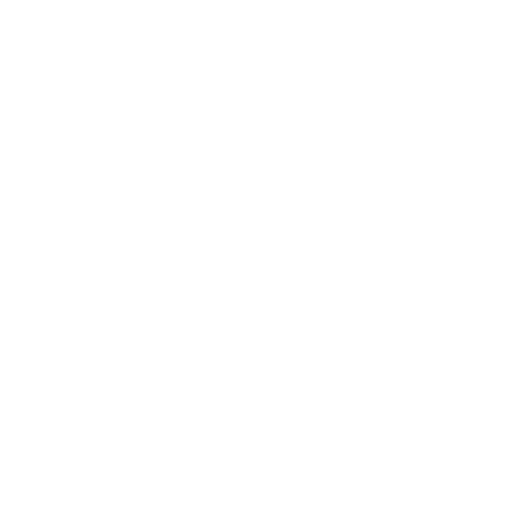
t = 0.00 s
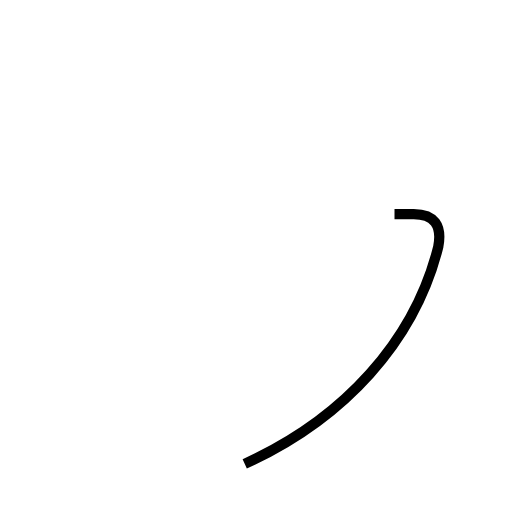
t = 1.08 s
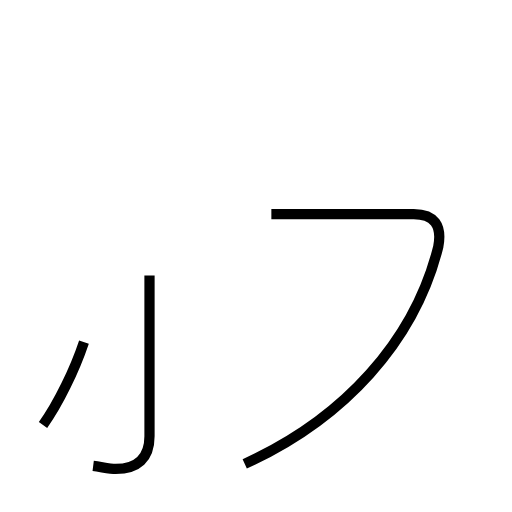
t = 2.41 s
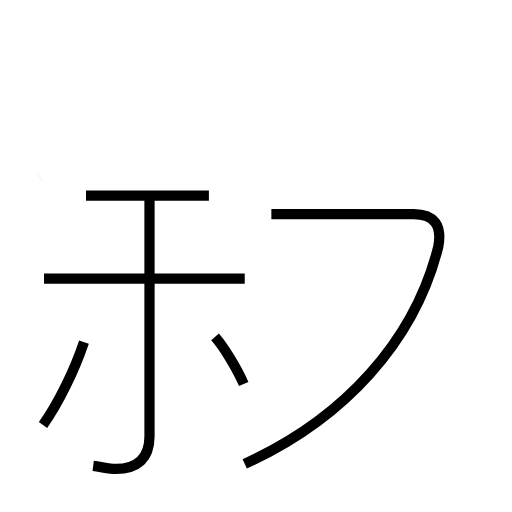
t = 3.75 s
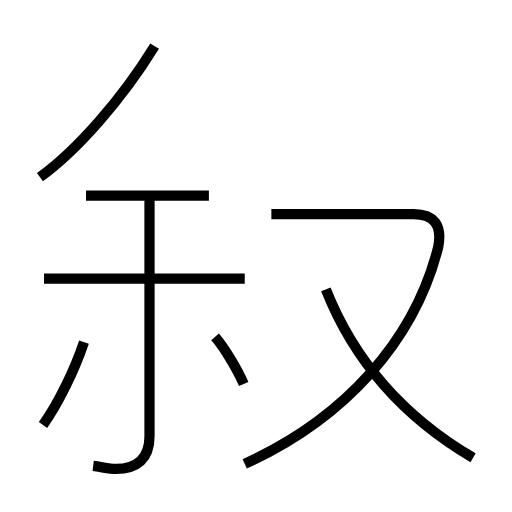
t = 4.93 s
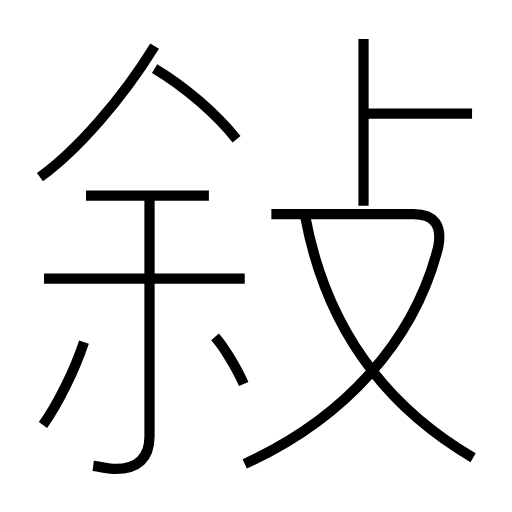
t = 6.28 s

The animated SVG that drew these frames (rendered in a browser with its animation timeline set to each time). Animation: 11 SMIL elements (animate=11); one cycle of 6.28 s.

<?xml version='1.0' encoding='utf-8'?>
<svg viewBox="0.0 -6.0 50.0 50.0" version="1.1" xmlns="http://www.w3.org/2000/svg"><rect x="-1000" y="-1000" width="2000" height="2000" stroke="white" fill="white" /><g style="fill:none;stroke:#000000;stroke-width:1"><path d="M 23.9 1.3 C 33.6 -3.1 40.5 -10.7 42.8 -19.9 C 43.2 -22.0 42.4 -23.1 40.4 -23.1 L 26.5 -23.1 " transform="translate(0.0 38.0)" stroke-dasharray="48.10618696074419" stroke-dashoffset="48.10618696074419"><animate attributeName="stroke-dashoffset" from="48.10618696074419" to="0" dur="1.4431856088223256s" begin="0s" fill="freeze" /></path><path d="M 4.2 -2.5 C 5.7 -4.6 7.3 -7.9 8.2 -10.6 " transform="translate(0.0 38.0)" stroke-dasharray="9.061919511511935" stroke-dashoffset="9.061919511511935"><animate attributeName="stroke-dashoffset" from="9.061919511511935" to="0" dur="0.27185758534535803s" begin="1.4431856088223256s" fill="freeze" /></path><path d="M 9.1 1.5 C 9.9 1.6 10.7 1.8 11.3 1.8 C 13.4 1.8 14.6 0.8 14.6 -1.4 L 14.6 -24.8 " transform="translate(0.0 38.0)" stroke-dasharray="30.891019124096868" stroke-dashoffset="30.891019124096868"><animate attributeName="stroke-dashoffset" from="30.891019124096868" to="0" dur="0.926730573722906s" begin="1.7150431941676836s" fill="freeze" /></path><path d="M 23.9 -16.8 L 4.3 -16.8 " transform="translate(0.0 38.0)" stroke-dasharray="19.599999999999998" stroke-dashoffset="19.599999999999998"><animate attributeName="stroke-dashoffset" from="19.599999999999998" to="0" dur="0.588s" begin="2.6417737678905895s" fill="freeze" /></path><path d="M 23.8 -6.5 C 23.1 -8.1 21.8 -10.2 21.0 -11.1 " transform="translate(0.0 38.0)" stroke-dasharray="5.400618348483162" stroke-dashoffset="5.400618348483162"><animate attributeName="stroke-dashoffset" from="5.400618348483162" to="0" dur="0.16201855045449484s" begin="3.2297737678905896s" fill="freeze" /></path><path d="M 20.4 -24.9 L 8.4 -24.9 " transform="translate(0.0 38.0)" stroke-dasharray="11.999999999999998" stroke-dashoffset="11.999999999999998"><animate attributeName="stroke-dashoffset" from="11.999999999999998" to="0" dur="0.35999999999999993s" begin="3.391792318345084s" fill="freeze" /></path><path d="M 3.9 -26.7 C 7.5 -29.3 11.9 -34.3 15.1 -39.5 " transform="translate(0.0 38.0)" stroke-dasharray="17.101717325894366" stroke-dashoffset="17.101717325894366"><animate attributeName="stroke-dashoffset" from="17.101717325894366" to="0" dur="0.5130515197768309s" begin="3.751792318345084s" fill="freeze" /></path><path d="M 46.2 0.7 C 37.0 -4.7 31.7 -12.6 29.8 -22.9 " transform="translate(0.0 38.0)" stroke-dasharray="29.716399780937692" stroke-dashoffset="29.716399780937692"><animate attributeName="stroke-dashoffset" from="29.716399780937692" to="0" dur="0.8914919934281308s" begin="4.264843838121915s" fill="freeze" /></path><path d="M 23.1 -30.4 C 21.1 -32.9 18.1 -35.5 15.1 -37.3 " transform="translate(0.0 38.0)" stroke-dasharray="10.615401401552242" stroke-dashoffset="10.615401401552242"><animate attributeName="stroke-dashoffset" from="10.615401401552242" to="0" dur="0.31846204204656725s" begin="5.156335831550046s" fill="freeze" /></path><path d="M 35.5 -23.9 L 35.5 -40.2 " transform="translate(0.0 38.0)" stroke-dasharray="16.300000000000004" stroke-dashoffset="16.300000000000004"><animate attributeName="stroke-dashoffset" from="16.300000000000004" to="0" dur="0.4890000000000001s" begin="5.474797873596613s" fill="freeze" /></path><path d="M 46.1 -32.9 L 35.5 -32.9" transform="translate(0.0 38.0)" stroke-dasharray="10.600000000000001" stroke-dashoffset="10.600000000000001"><animate attributeName="stroke-dashoffset" from="10.600000000000001" to="0" dur="0.318s" begin="5.963797873596613s" fill="freeze" /></path></g></svg>
